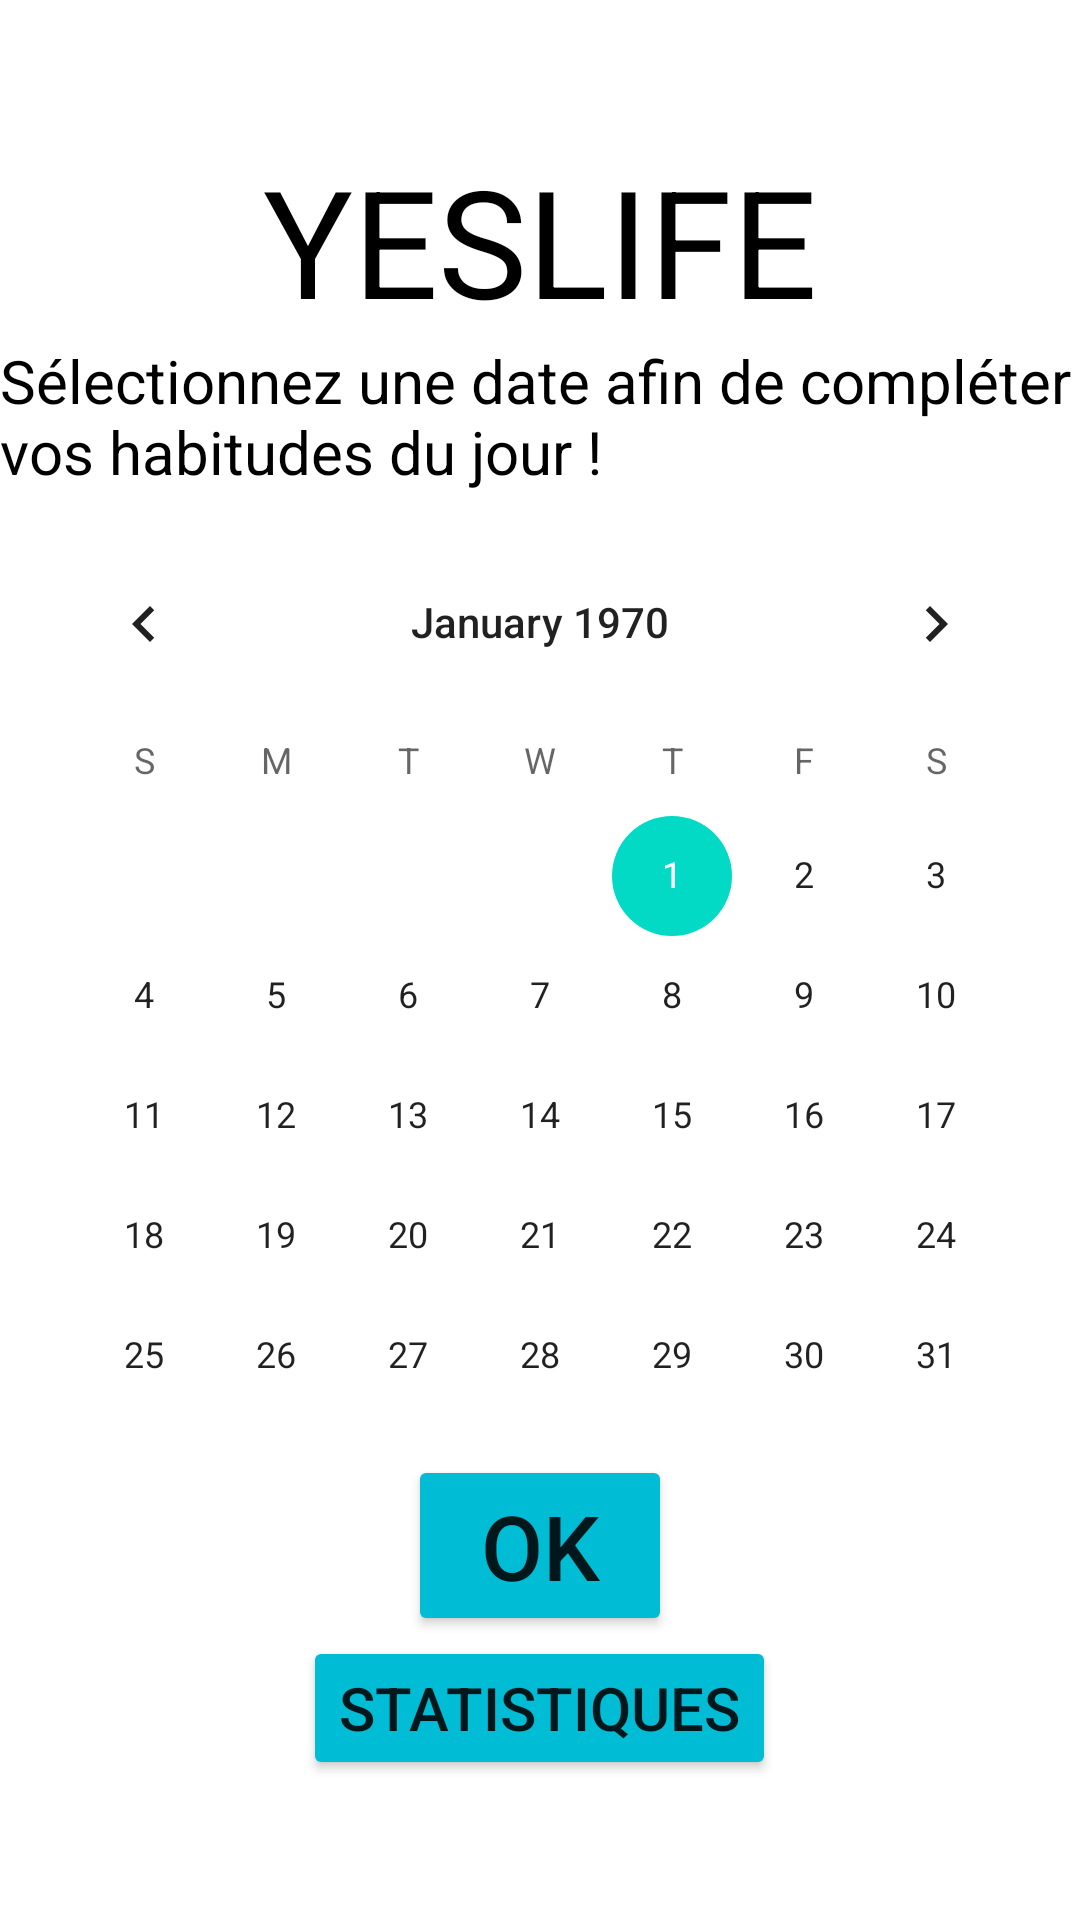

Produce the Android XML layout that renders to this screen, including the resource entries it uses.
<!-- AndroidManifest.xml: application theme Theme.YesLife -->
<!-- res/layout/activity_main.xml -->
<?xml version="1.0" encoding="utf-8"?>
<LinearLayout xmlns:android="http://schemas.android.com/apk/res/android"
    xmlns:app="http://schemas.android.com/apk/res-auto"
    xmlns:tools="http://schemas.android.com/tools"
    android:gravity="center"
    android:layout_width="match_parent"
    android:layout_height="match_parent"
    android:onClick="datecliquee"
    android:orientation="vertical"
    tools:context=".MainActivity">



    <TextView
        android:id="@+id/textView2"
        android:layout_width="wrap_content"
        android:layout_height="wrap_content"
        android:text="YESLIFE"
        android:textColor="#000000"
        android:textSize="50sp"
        tools:layout_editor_absoluteX="46dp"
        tools:layout_editor_absoluteY="57dp" />


    <TextView
        android:id="@+id/textView"
        android:layout_width="wrap_content"
        android:layout_height="wrap_content"
        android:text="Sélectionnez une date afin de compléter vos habitudes du jour !"
        android:textColor="#000000"
        android:textSize="20sp"
        tools:layout_editor_absoluteX="42dp"
        tools:layout_editor_absoluteY="147dp" />

    <TextView
        android:id="@+id/textView5"
        android:layout_width="360dp"
        android:layout_height="10dp"
        android:text="" />

    <CalendarView
        android:id="@+id/calendarView"
        android:layout_width="wrap_content"
        android:layout_height="311dp"
        tools:layout_editor_absoluteX="30dp"
        tools:layout_editor_absoluteY="214dp" />


    <Button
        android:id="@+id/buttonOK"
        android:layout_width="wrap_content"
        android:layout_height="wrap_content"
        android:text="OK"
        android:textSize="30sp"
        app:backgroundTint="#00BCD4"
        tools:layout_editor_absoluteX="292dp"
        tools:layout_editor_absoluteY="586dp" />

    <Button
        android:id="@+id/buttonStats"
        android:layout_width="wrap_content"
        android:layout_height="wrap_content"
        android:text="Statistiques"
        android:textSize="20sp"
        app:backgroundTint="#00BCD4"
        app:layout_constraintLeft_toRightOf="parent"
        tools:layout_editor_absoluteX="191dp"
        tools:layout_editor_absoluteY="648dp" />

</LinearLayout>
<!-- resources referenced by this layout -->
<resources>
  <style name="Theme.YesLife" parent="Theme.MaterialComponents.DayNight.DarkActionBar">
          
          <item name="colorPrimary">@color/purple_500</item>
          <item name="colorPrimaryVariant">@color/purple_700</item>
          <item name="colorOnPrimary">@color/white</item>
          
          <item name="colorSecondary">@color/teal_200</item>
          <item name="colorSecondaryVariant">@color/teal_700</item>
          <item name="colorOnSecondary">@color/black</item>
          
          <item name="android:statusBarColor" tools:targetApi="21">?attr/colorPrimaryVariant</item>
          
      </style>
  <!-- not gathered from this repository: default colours our renderer supplied (Android Studio template values) -->
  <color name="purple_500">#FF6200EE</color>
  <color name="purple_700">#FF3700B3</color>
  <color name="teal_200">#FF03DAC5</color>
  <color name="teal_700">#FF018786</color>
  <color name="black">#FF000000</color>
  <color name="white">#FFFFFFFF</color>
</resources>
